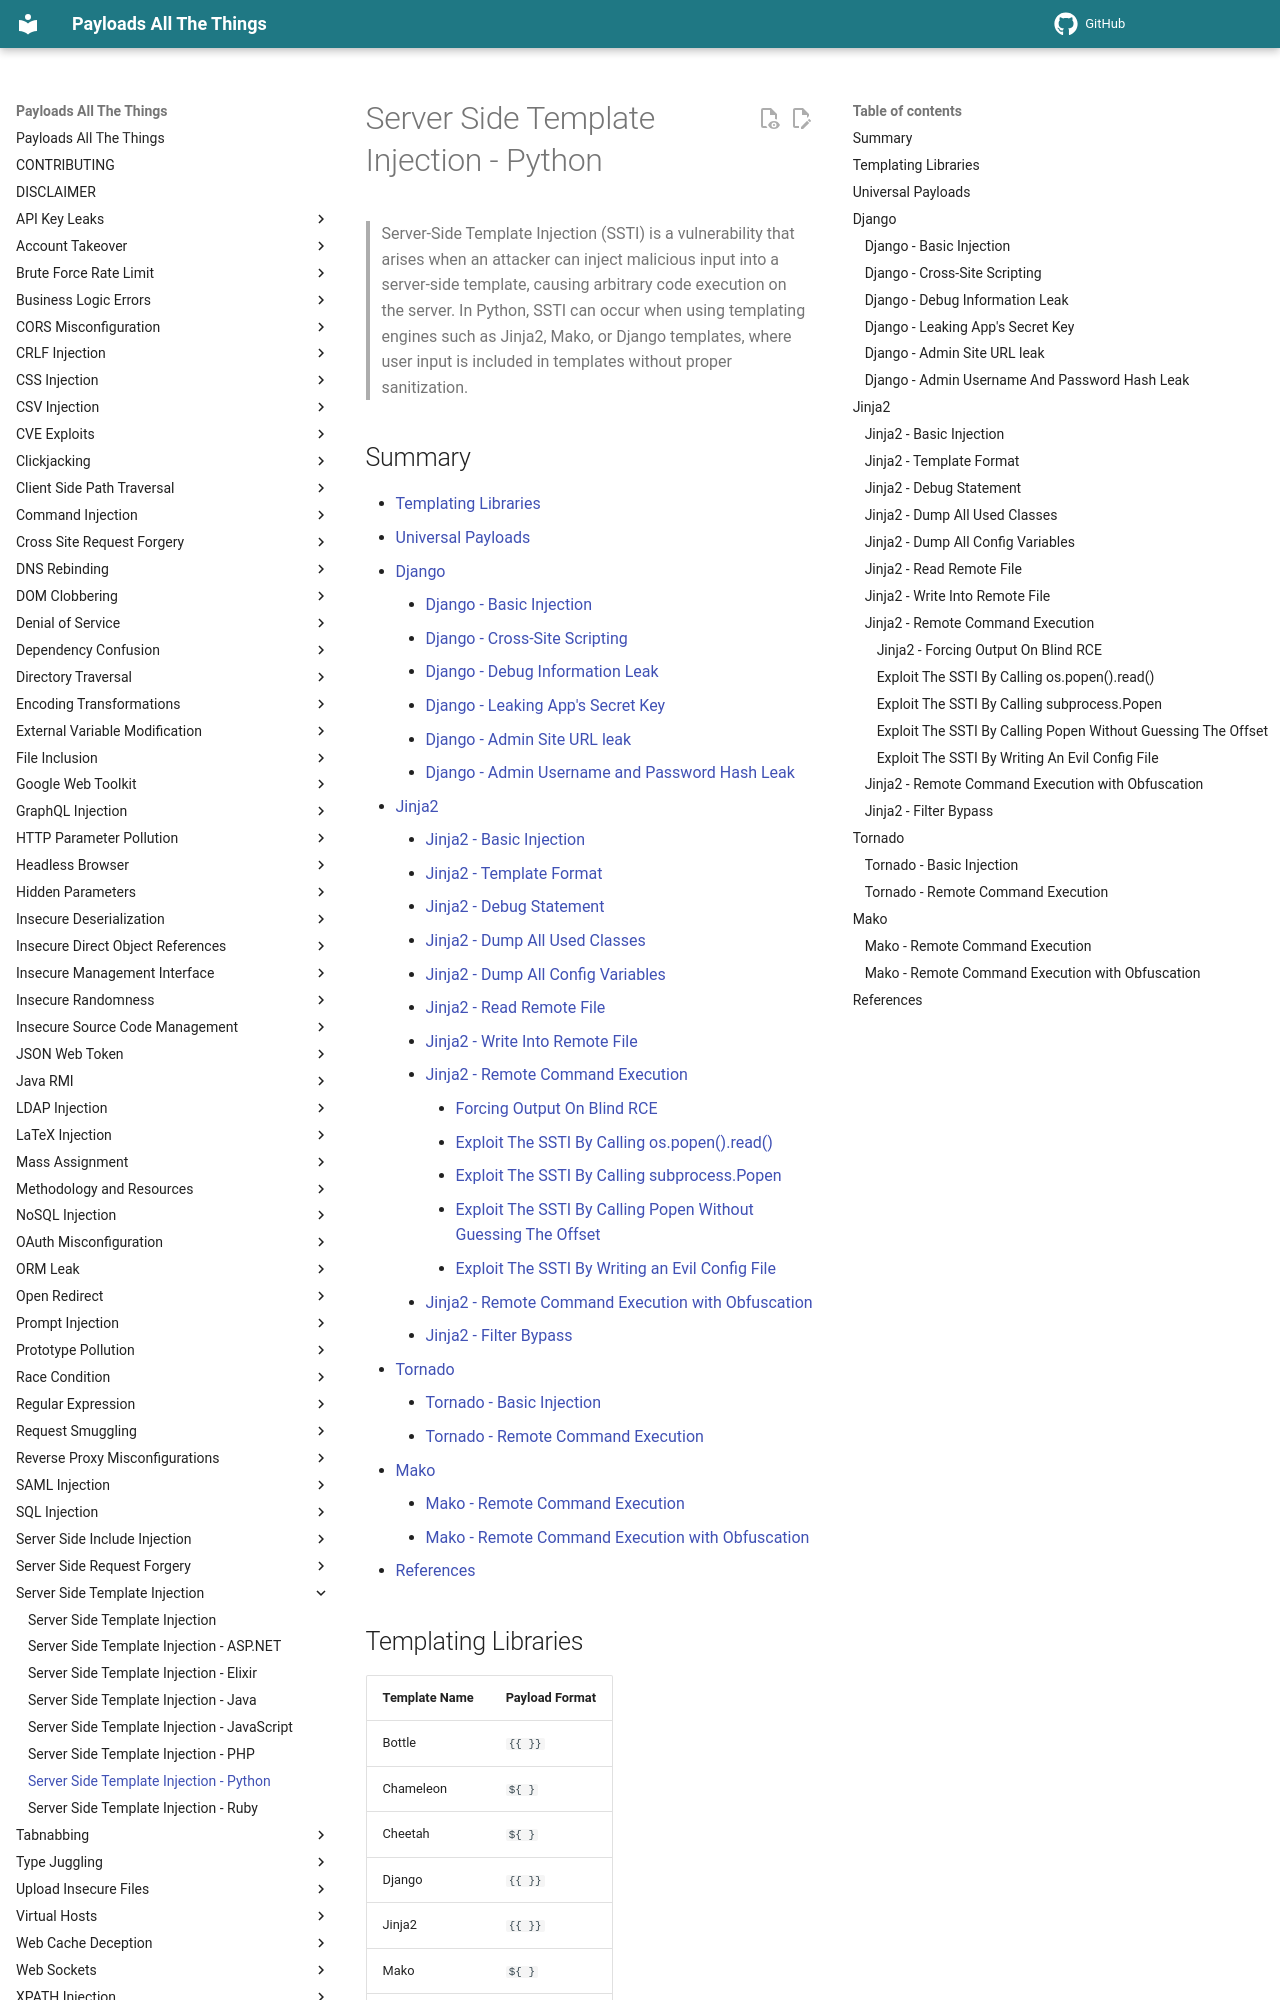

repository: MnifR/PayloadsAllTheThings · page: Server Side Template Injection/Python/index.html · generator: mkdocs

# Server Side Template Injection - Python

> Server-Side Template Injection (SSTI)  is a vulnerability that arises when an attacker can inject malicious input into a server-side template, causing arbitrary code execution on the server. In Python, SSTI can occur when using templating engines such as Jinja2, Mako, or Django templates, where user input is included in templates without proper sanitization.

## Summary

- [Templating Libraries](#templating-libraries)
- [Universal Payloads](#universal-payloads)
- [Django](#django)
    - [Django - Basic Injection](#django---basic-injection)
    - [Django - Cross-Site Scripting](#django---cross-site-scripting)
    - [Django - Debug Information Leak](#django---debug-information-leak)
    - [Django - Leaking App's Secret Key](#django---leaking-apps-secret-key)
    - [Django - Admin Site URL leak](#django---admin-site-url-leak)
    - [Django - Admin Username and Password Hash Leak](#django---admin-username-and-password-hash-leak)
- [Jinja2](#jinja2)
    - [Jinja2 - Basic Injection](#jinja2---basic-injection)
    - [Jinja2 - Template Format](#jinja2---template-format)
    - [Jinja2 - Debug Statement](#jinja2---debug-statement)
    - [Jinja2 - Dump All Used Classes](#jinja2---dump-all-used-classes)
    - [Jinja2 - Dump All Config Variables](#jinja2---dump-all-config-variables)
    - [Jinja2 - Read Remote File](#jinja2---read-remote-file)
    - [Jinja2 - Write Into Remote File](#jinja2---write-into-remote-file)
    - [Jinja2 - Remote Command Execution](#jinja2---remote-command-execution)
        - [Forcing Output On Blind RCE](#jinja2---forcing-output-on-blind-rce)
        - [Exploit The SSTI By Calling os.popen().read()](#exploit-the-ssti-by-calling-ospopenread)
        - [Exploit The SSTI By Calling subprocess.Popen](#exploit-the-ssti-by-calling-subprocesspopen)
        - [Exploit The SSTI By Calling Popen Without Guessing The Offset](#exploit-the-ssti-by-calling-popen-without-guessing-the-offset)
        - [Exploit The SSTI By Writing an Evil Config File](#exploit-the-ssti-by-writing-an-evil-config-file)
    - [Jinja2 - Remote Command Execution with Obfuscation](#jinja2---remote-command-execution-with-obfuscation)
    - [Jinja2 - Filter Bypass](#jinja2---filter-bypass)
- [Tornado](#tornado)
    - [Tornado - Basic Injection](#tornado---basic-injection)
    - [Tornado - Remote Command Execution](#tornado---remote-command-execution)
- [Mako](#mako)
    - [Mako - Remote Command Execution](#mako---remote-command-execution)
    - [Mako - Remote Command Execution with Obfuscation](#mako---remote-command-execution-with-obfuscation)
- [References](#references)

## Templating Libraries

| Template Name | Payload Format |
|---------------|----------------|
| Bottle        | `{{ }}`        |
| Chameleon     | `${ }`         |
| Cheetah       | `${ }`         |
| Django        | `{{ }}`        |
| Jinja2        | `{{ }}`        |
| Mako          | `${ }`         |
| Pystache      | `{{ }}`        |
| Tornado       | `{{ }}`        |
